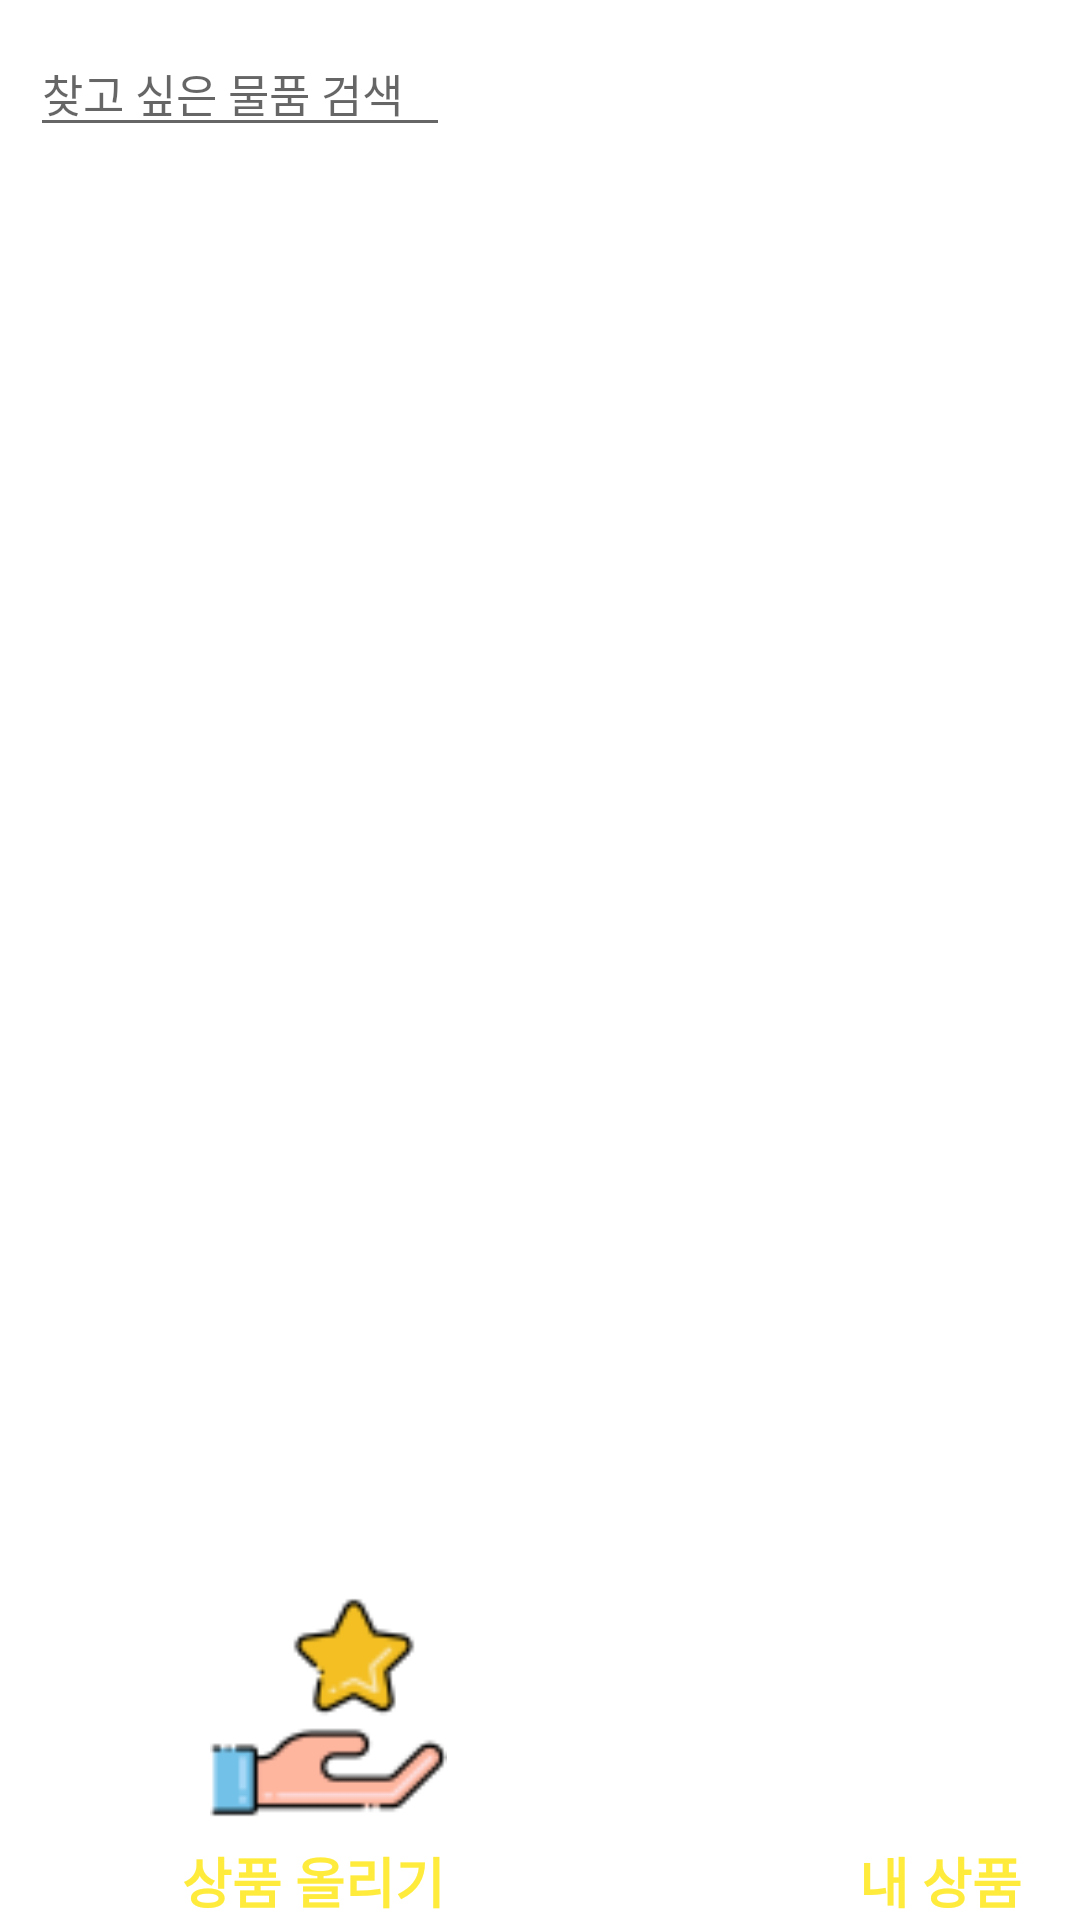

The Android layout XML behind this screen, and the referenced resources:
<!-- AndroidManifest.xml: application theme Theme.ShopProject -->
<!-- res/layout/trade_recyclerview_item.xml -->
<?xml version="1.0" encoding="utf-8"?>
<LinearLayout xmlns:android="http://schemas.android.com/apk/res/android"
    xmlns:app="http://schemas.android.com/apk/res-auto"
    android:layout_width="match_parent"
    android:layout_height="match_parent"
    android:orientation="vertical"
    android:background="@color/white">

    <EditText
        android:id="@+id/searchFood"
        android:layout_width="140dp"
        android:layout_height="wrap_content"
        android:hint="찾고 싶은 물품 검색"
        android:textSize="15dp"
        android:layout_marginTop="10sp"
        android:layout_marginHorizontal="10sp"
        android:lines="1"
        />


    <androidx.recyclerview.widget.RecyclerView
        android:id="@+id/recycler1"
        android:layout_width="match_parent"
        android:layout_height="match_parent"
        android:layout_weight="1"
        android:scrollbarFadeDuration="0"
        android:scrollbarSize="5dp"
        android:scrollbarThumbVertical="@android:color/darker_gray"
        android:scrollbars="vertical">

    </androidx.recyclerview.widget.RecyclerView>

    <LinearLayout
        android:layout_width="match_parent"
        android:layout_height="wrap_content"
        android:orientation="horizontal">

        <LinearLayout

            android:layout_width="209dp"
            android:layout_height="match_parent"
            android:orientation="vertical">

            <ImageView
                android:id="@+id/trade_image"
                android:layout_width="198dp"
                android:layout_height="79dp"
                android:layout_gravity="center"
                android:layout_marginLeft="10dp"
                android:layout_marginRight="5dp"
                android:layout_marginBottom="5dp"
                android:layout_weight="1"
                android:gravity="center"
                android:src="@drawable/trade2"
                android:text="상품 올리기"
                android:textSize="35dp"></ImageView>

            <TextView
                android:id="@+id/trade_text"
                android:layout_width="wrap_content"
                android:layout_height="wrap_content"
                android:layout_gravity="center"
                android:text="상품 올리기"
                android:textColor="@color/yellow"
                android:textSize="18dp"
                android:textStyle="bold">

            </TextView>
        </LinearLayout>

        <LinearLayout
            android:layout_width="209dp"
            android:layout_height="match_parent"
            android:orientation="vertical">

            <ImageView

                android:id="@+id/myproduct_image"
                android:layout_width="198dp"
                android:layout_height="79dp"
                android:layout_gravity="center"
                android:layout_marginLeft="10dp"
                android:layout_marginRight="5dp"
                android:layout_marginBottom="5dp"
                android:layout_weight="1"
                android:gravity="center"
                android:src="@drawable/my_product"
                android:text="상품 올리기"
                android:textSize="35dp"></ImageView>

            <TextView
                android:id="@+id/myproduct_text"
                android:layout_width="wrap_content"
                android:layout_height="wrap_content"
                android:layout_gravity="center"
                android:text="내 상품"
                android:textColor="@color/yellow"
                android:textSize="18dp"
                android:textStyle="bold">

            </TextView>
        </LinearLayout>


    </LinearLayout>


</LinearLayout>
<!-- resources referenced by this layout -->
<resources>
  <color name="white">#FFFFFFFF</color>
  <color name="yellow">#FFEB3B</color>
  <!-- drawable trade2: png bitmap (drawable-v24, 2887 bytes) -->
  <style name="Theme.ShopProject" parent="Theme.AppCompat.DayNight.NoActionBar">
          
          <item name="colorPrimary">@color/purple_500</item>
          <item name="colorPrimaryVariant">@color/purple_700</item>
          <item name="colorOnPrimary">@color/white</item>
          
          <item name="colorSecondary">@color/teal_200</item>
          <item name="colorSecondaryVariant">@color/teal_700</item>
          <item name="colorOnSecondary">@color/black</item>
          
          <item name="android:statusBarColor" tools:targetApi="l">?attr/colorPrimaryVariant</item>
          
      </style>
  <color name="purple_500">#FF6200EE</color>
  <color name="purple_700">#FF3700B3</color>
  <color name="teal_200">#FF03DAC5</color>
  <color name="teal_700">#FF018786</color>
  <color name="black">#FF000000</color>
</resources>
